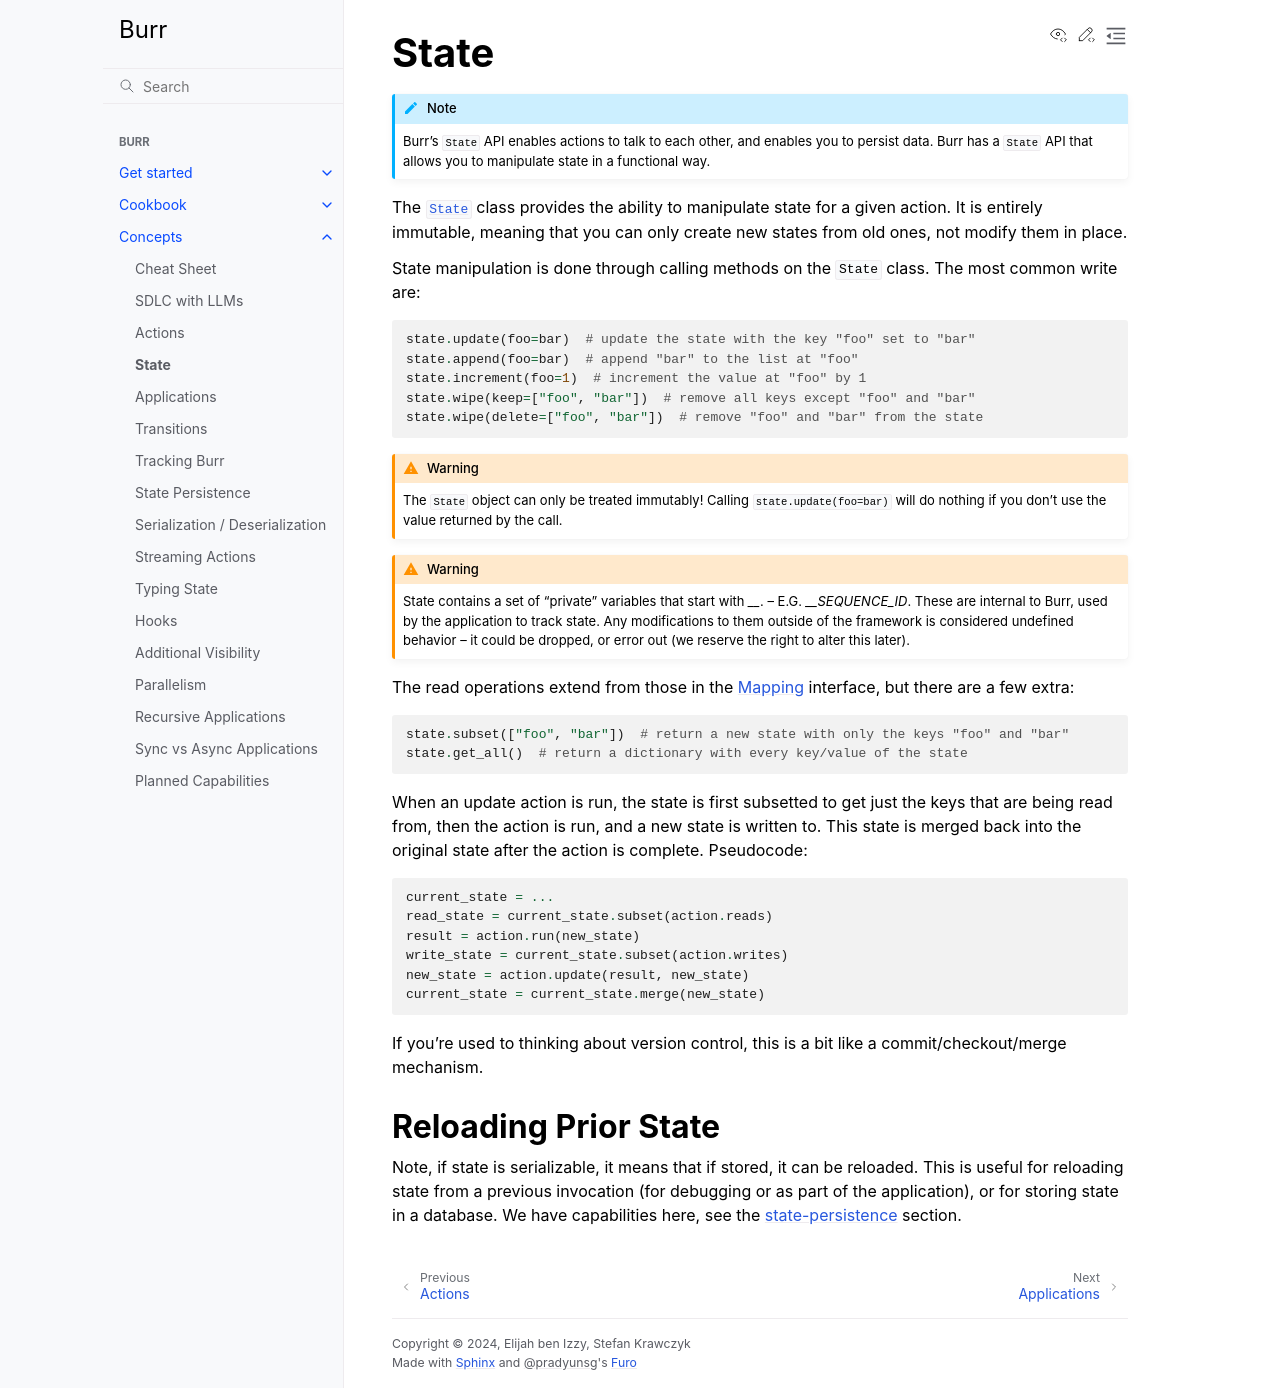

repository: cookpad-research/burr · page: concepts/state/index.html · generator: sphinx

=====
State
=====

.. _state:

.. note::

    Burr's ``State`` API enables actions to talk to each other, and enables you to persist data.
    Burr has a ``State`` API that allows you to manipulate state in a functional way.

The :py:class:`State <burr.core.state.State>` class provides the ability to manipulate state for a given action. It is entirely immutable,
meaning that you can only create new states from old ones, not modify them in place.


State manipulation is done through calling methods on the ``State`` class. The most common write are:

.. code-block:: python

    state.update(foo=bar)  # update the state with the key "foo" set to "bar"
    state.append(foo=bar)  # append "bar" to the list at "foo"
    state.increment(foo=1)  # increment the value at "foo" by 1
    state.wipe(keep=["foo", "bar"])  # remove all keys except "foo" and "bar"
    state.wipe(delete=["foo", "bar"])  # remove "foo" and "bar" from the state

.. warning::

    The ``State`` object can only be treated immutably! Calling ``state.update(foo=bar)`` will do nothing if you don't use the value returned by the call.

.. warning::

    State contains a set of "private" variables that start with `__`. -- E.G. `__SEQUENCE_ID`. These are internal to Burr, used by the application to track state.
    Any modifications to them outside of the framework is considered undefined behavior -- it could be dropped, or error out (we reserve the right to alter this later).

The read operations extend from those in the `Mapping <https://docs.python.org/3/library/collections.abc.html#collections.abc.Mapping>`_
interface, but there are a few extra:

.. code-block:: python

    state.subset(["foo", "bar"])  # return a new state with only the keys "foo" and "bar"
    state.get_all()  # return a dictionary with every key/value of the state

When an update action is run, the state is first subsetted to get just the keys that are being read from,
then the action is run, and a new state is written to. This state is merged back into the original state
after the action is complete. Pseudocode:

.. code-block:: python

    current_state = ...
    read_state = current_state.subset(action.reads)
    result = action.run(new_state)
    write_state = current_state.subset(action.writes)
    new_state = action.update(result, new_state)
    current_state = current_state.merge(new_state)

If you're used to thinking about version control, this is a bit like a commit/checkout/merge mechanism.

Reloading Prior State
---------------------
Note, if state is serializable, it means that if stored, it can be reloaded. This is useful for
reloading state from a previous invocation (for debugging or as part of the application), or for storing state in a database.
We have capabilities here, see the :ref:`state-persistence <state-persistence>` section.
